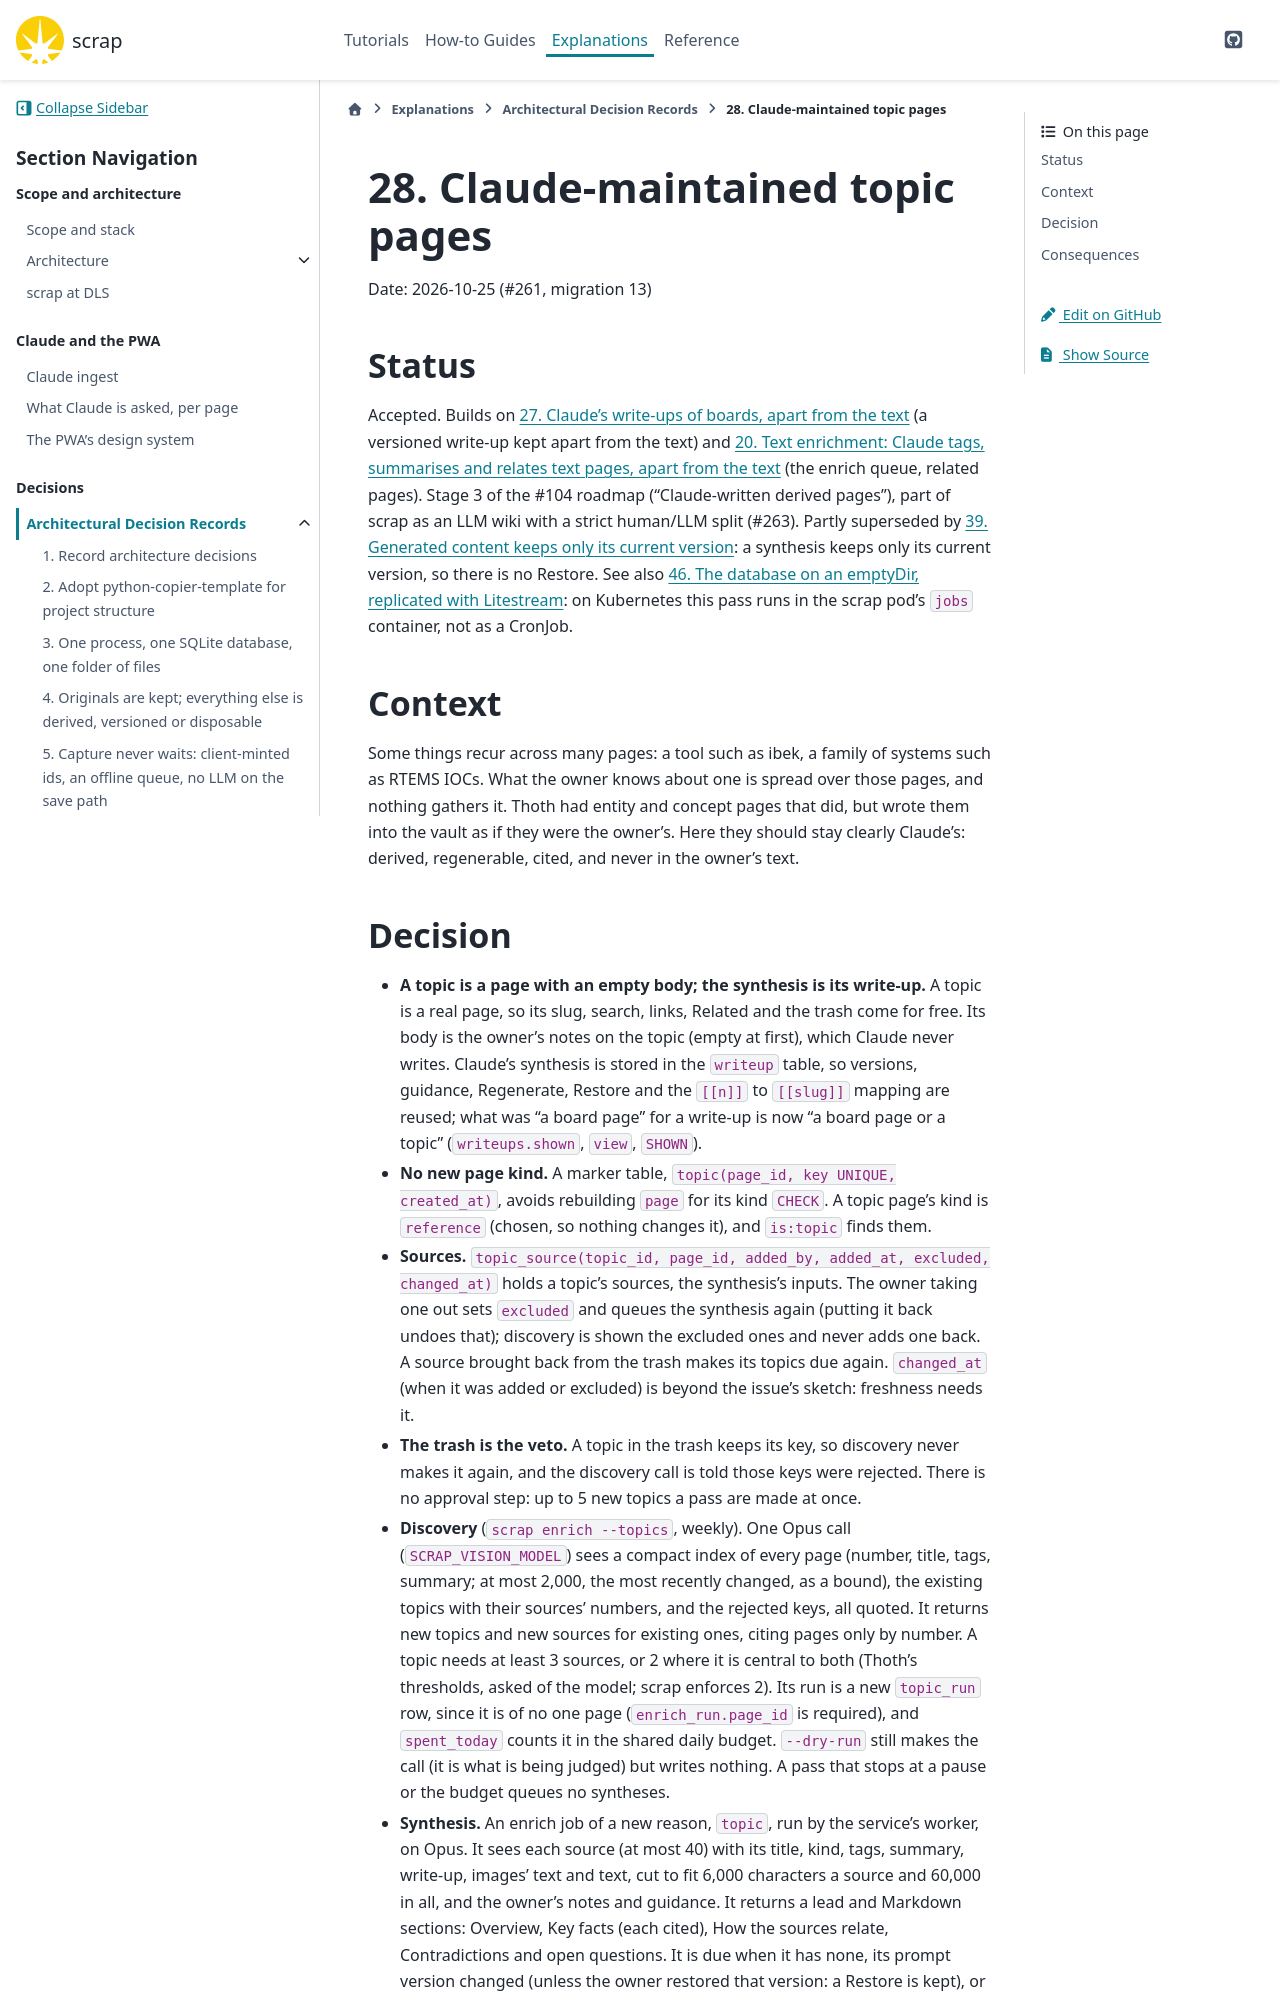

repository: gilesknap/scrap · page: main/explanations/decisions/0028-claude-maintained-topic-pages.html · generator: sphinx

# 28. Claude-maintained topic pages

Date: 2026-10-25 (#261, migration 13)

## Status

Accepted. Builds on [](0027-claude-write-ups-of-boards-apart-from-the-text.md) (a versioned
write-up kept apart from the text) and [](0020-text-enrichment.md) (the enrich queue, related
pages). Stage 3 of the #104 roadmap ("Claude-written derived pages"), part of scrap as an LLM wiki
with a strict human/LLM split (#263). Partly superseded by
[](0039-generated-content-keeps-only-its-current-version.md): a synthesis keeps only its current
version, so there is no Restore. See also
[](0046-database-on-an-emptydir-replicated-with-litestream.md): on Kubernetes this pass
runs in the scrap pod's `jobs` container, not as a CronJob.

## Context

Some things recur across many pages: a tool such as ibek, a family of systems such as RTEMS IOCs.
What the owner knows about one is spread over those pages, and nothing gathers it. Thoth had
entity and concept pages that did, but wrote them into the vault as if they were the owner's.
Here they should stay clearly Claude's: derived, regenerable, cited, and never in the owner's
text.
